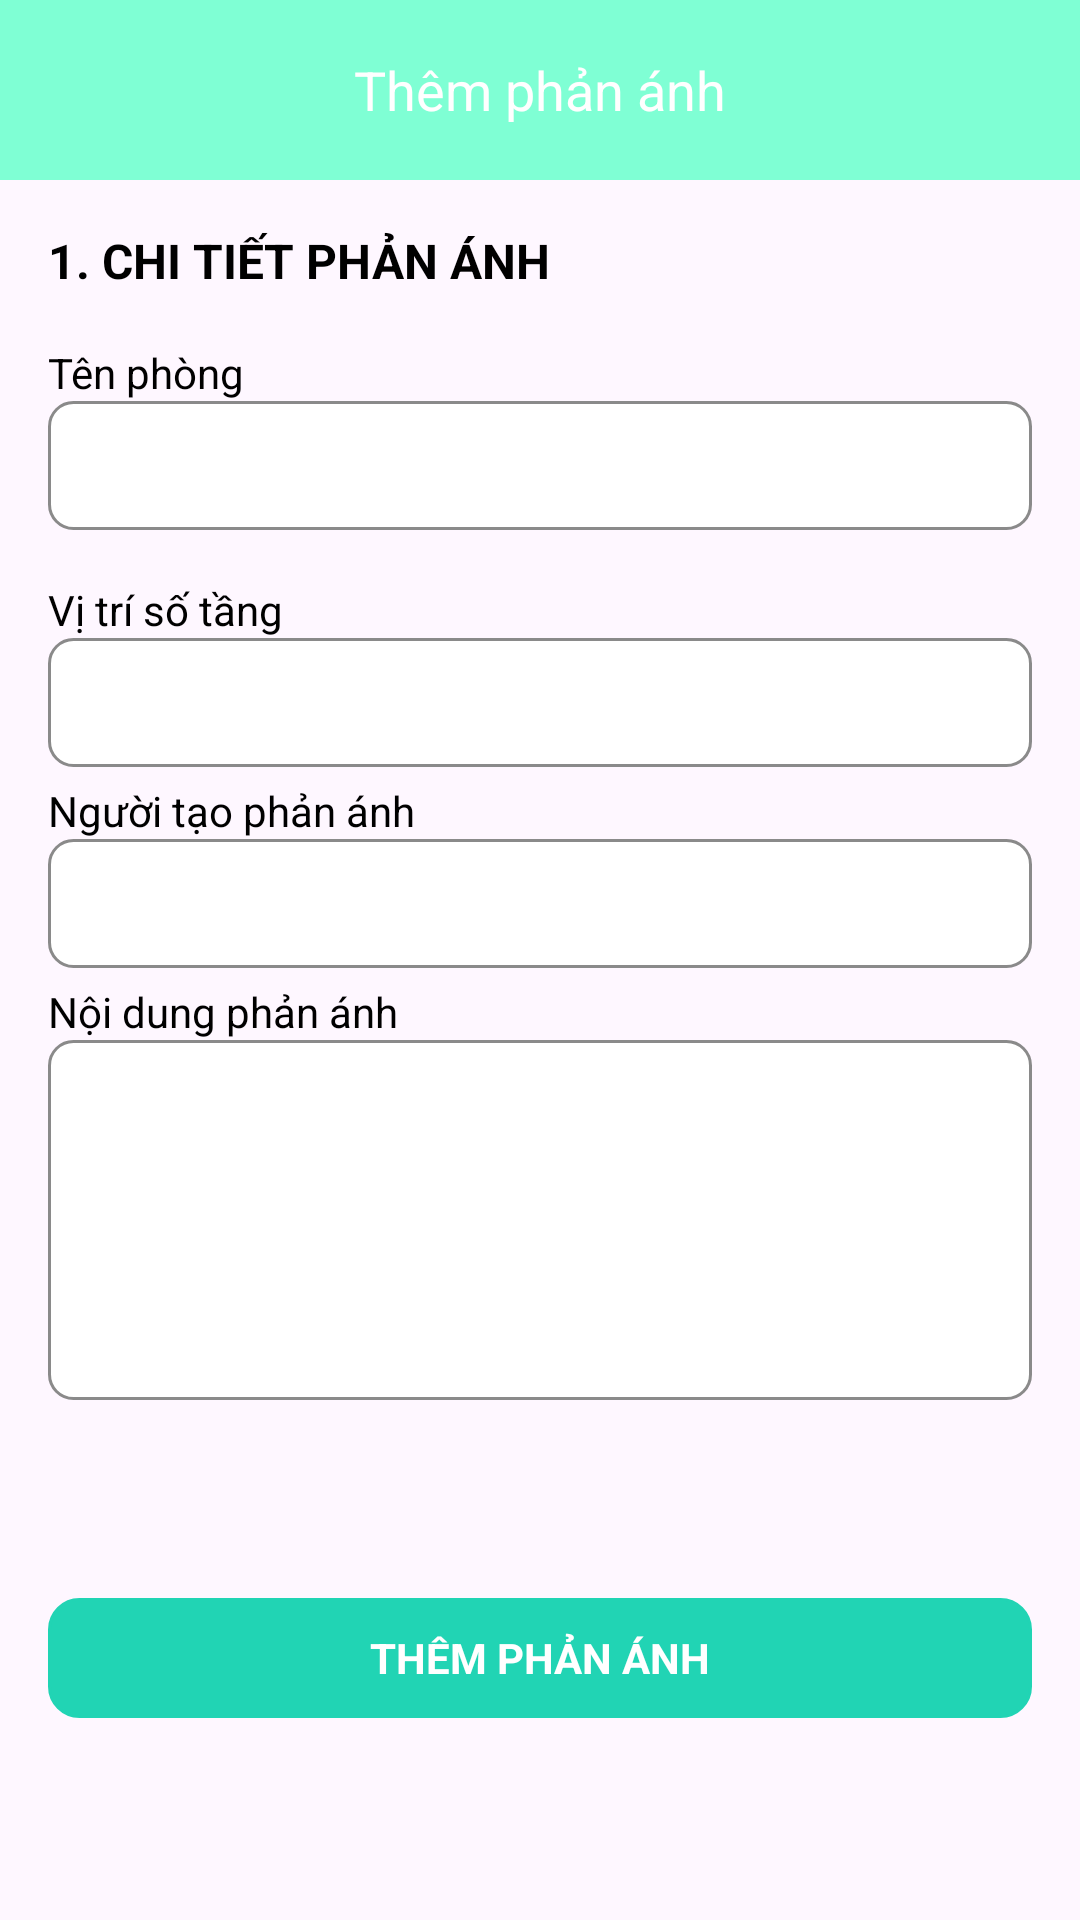

Write the Android layout XML for this screen, with the resource values it uses.
<!-- AndroidManifest.xml: application theme Theme.Dyong_resident -->
<!-- res/layout/add_reflection_fragment.xml -->
<?xml version="1.0" encoding="utf-8"?>
<LinearLayout xmlns:android="http://schemas.android.com/apk/res/android"
    android:layout_width="match_parent"
    android:layout_height="match_parent"
    android:orientation="vertical">

    <RelativeLayout
        android:id="@+id/re_title"
        android:layout_width="match_parent"
        android:layout_height="60dp"
        android:background="#7fffd4"
        android:padding="10dp">

        <TextView
            android:layout_width="wrap_content"
            android:layout_height="wrap_content"
            android:layout_centerInParent="true"
            android:text="Thêm phản ánh"
            android:textColor="#FFFFFF"
            android:textSize="18sp" />
    </RelativeLayout>

    <ScrollView
        android:layout_width="match_parent"
        android:layout_height="match_parent"
        android:padding="16dp">

        <LinearLayout
            android:layout_width="match_parent"
            android:layout_height="wrap_content"
            android:orientation="vertical">

            <TextView
                android:layout_width="wrap_content"
                android:layout_height="wrap_content"
                android:layout_marginBottom="12dp"
                android:text="1. CHI TIẾT PHẢN ÁNH"
                android:textColor="@color/black"
                android:textSize="16sp"
                android:textStyle="bold" />

            <TextView
                android:layout_width="wrap_content"
                android:layout_height="wrap_content"
                android:layout_marginTop="5dp"
                android:text="Tên phòng"
                android:textColor="@color/black" />

            <EditText
                android:id="@+id/edt_tenPhong"
                android:layout_width="match_parent"
                android:layout_height="wrap_content"
                android:layout_marginBottom="12dp"
                android:background="@drawable/background_edittext"
                android:padding="12dp"
                android:textSize="14sp" />

            <TextView
                android:layout_width="wrap_content"
                android:layout_height="wrap_content"
                android:layout_marginTop="5dp"
                android:text="Vị trí số tầng"
                android:textColor="@color/black" />

            <EditText
                android:id="@+id/edt_viTriSoTang"
                android:layout_width="match_parent"
                android:layout_height="wrap_content"
                android:background="@drawable/background_edittext"
                android:padding="12dp"
                android:textSize="14sp" />

            <TextView
                android:layout_width="wrap_content"
                android:layout_height="wrap_content"
                android:layout_marginTop="5dp"
                android:text="Người tạo phản ánh"
                android:textColor="@color/black" />

            <EditText
                android:id="@+id/edt_nguoiTao"
                android:layout_width="match_parent"
                android:layout_height="wrap_content"
                android:background="@drawable/background_edittext"
                android:padding="12dp"
                android:textSize="14sp" />

            <TextView
                android:layout_width="wrap_content"
                android:layout_height="wrap_content"
                android:layout_marginTop="5dp"
                android:text="Nội dung phản ánh"
                android:textColor="@color/black" />

            <EditText
                android:id="@+id/edt_noiDungPhanAnh"
                android:layout_width="match_parent"
                android:layout_height="120dp"
                android:layout_marginBottom="16dp"
                android:background="@drawable/background_edittext"
                android:padding="12dp"
                android:textSize="14sp" />

            <TextView
                android:id="@+id/btn_themPhanAnh"
                android:layout_width="match_parent"
                android:layout_height="40dp"
                android:layout_marginTop="50dp"
                android:layout_marginBottom="50dp"
                android:background="@drawable/custom_button"
                android:gravity="center"
                android:text="THÊM PHẢN ÁNH"
                android:textColor="@color/white"
                android:textStyle="bold" />
        </LinearLayout>

    </ScrollView>
</LinearLayout>
<!-- resources referenced by this layout -->
<resources>
  <color name="black">#FF000000</color>
  <color name="white">#FFFFFFFF</color>
  <!-- drawable background_edittext (drawable) -->
  <shape xmlns:android="http://schemas.android.com/apk/res/android">
      <solid android:color="@color/white" />
      <corners android:radius="8dp" />
      <stroke android:width="1dp"
          android:color="#8A8A8A" />
  </shape>
  <!-- drawable custom_button (drawable) -->
  <?xml version="1.0" encoding="utf-8"?>
  <shape xmlns:android="http://schemas.android.com/apk/res/android">
      <solid android:color="#21D4B4" />
      <corners android:radius="10dp" />
      <stroke android:color="#21D4B4"
          android:width="1dp" />
  </shape>
  <style name="Theme.Dyong_resident" parent="Base.Theme.Dyong_resident" />
  <style name="Base.Theme.Dyong_resident" parent="Theme.Material3.DayNight.NoActionBar">
          
          
      </style>
</resources>
